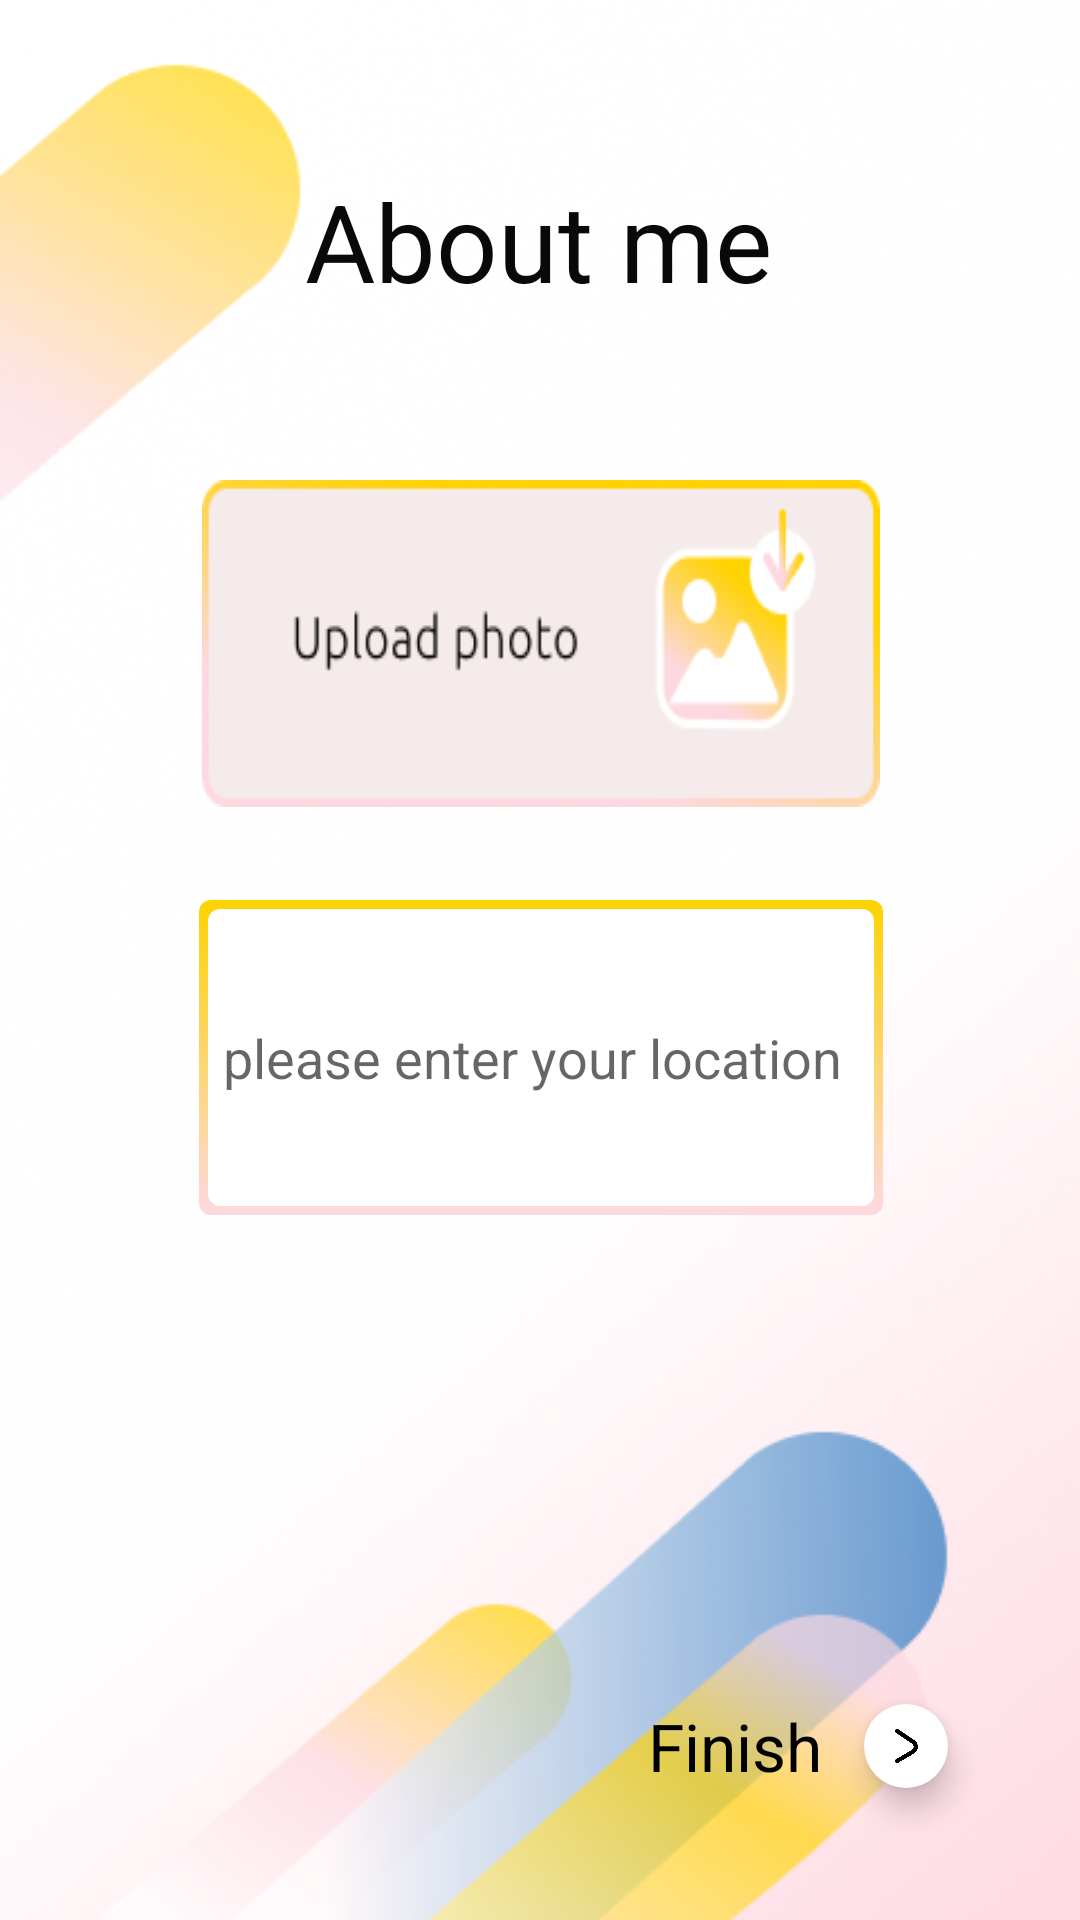

Reconstruct the res/layout file that produces this screen, plus the resources it refers to.
<!-- AndroidManifest.xml: application theme Theme.Cville -->
<!-- res/layout/fragment_form_p3_refugee.xml -->
<androidx.constraintlayout.widget.ConstraintLayout xmlns:android="http://schemas.android.com/apk/res/android"
    xmlns:app="http://schemas.android.com/apk/res-auto"
    xmlns:tools="http://schemas.android.com/tools"
    android:layout_width="match_parent"
    android:layout_height="match_parent"
    android:background="@drawable/reka4"
    tools:context=".RegisterP3RefFragment">

    <TextView
        android:id="@+id/titleForm_p3_ref"
        android:layout_width="wrap_content"
        android:layout_height="wrap_content"
        android:layout_marginTop="56dp"
        android:text="About me"
        android:textColor="#090909"
        android:textSize="36sp"
        app:layout_constraintEnd_toEndOf="parent"
        app:layout_constraintHorizontal_bias="0.497"
        app:layout_constraintStart_toStartOf="parent"
        app:layout_constraintTop_toTopOf="parent" />


    <View
        android:layout_width="226dp"
        android:layout_height="109dp"
        android:layout_marginHorizontal="60dp"
        android:layout_marginTop="160dp"
        android:background="@drawable/icon_upload"
        app:layout_constraintEnd_toEndOf="parent"
        app:layout_constraintHorizontal_bias="0.513"
        app:layout_constraintStart_toStartOf="parent"
        app:layout_constraintTop_toTopOf="parent" />

    <EditText
        android:id="@+id/enterLocationForm_p3_ref"
        android:layout_width="228dp"
        android:layout_height="105dp"
        android:layout_marginTop="300dp"
        android:background="@drawable/gradient_border_text_box"
        android:ems="10"
        android:hint="please enter your location"
        android:paddingHorizontal="8dp"
        android:textColor="#090909"
        app:layout_constraintEnd_toEndOf="parent"
        app:layout_constraintHorizontal_bias="0.502"
        app:layout_constraintStart_toStartOf="parent"
        app:layout_constraintTop_toTopOf="parent" />

    <com.google.android.material.floatingactionbutton.FloatingActionButton
        android:id="@+id/next_fab_p3_ref"
        android:layout_width="wrap_content"
        android:layout_height="wrap_content"
        android:backgroundTint="@color/white"
        app:borderWidth="0dp"
        android:scaleX=".5"
        android:scaleY=".5"
        android:src="@drawable/next_arrow"
        android:layout_margin="30dp"
        app:layout_constraintEnd_toEndOf="parent"
        app:layout_constraintBottom_toBottomOf="parent"/>

    <TextView
        android:layout_width="wrap_content"
        android:layout_height="wrap_content"
        android:text="Finish"
        android:textColor="@color/black"
        android:textSize="22sp"
        app:layout_constraintEnd_toStartOf="@id/next_fab_p3_ref"
        app:layout_constraintTop_toTopOf="@id/next_fab_p3_ref"
        app:layout_constraintBottom_toBottomOf="@id/next_fab_p3_ref"/>


</androidx.constraintlayout.widget.ConstraintLayout>
<!-- resources referenced by this layout -->
<resources>
  <color name="black">#FF000000</color>
  <!-- drawable gradient_border_text_box (drawable) -->
  <?xml version="1.0" encoding="utf-8"?>
  <layer-list xmlns:android="http://schemas.android.com/apk/res/android">
      <item>
          <shape android:shape="rectangle">
              <gradient
                  android:angle="-90"
                  android:endColor="#FDD8E0"
                  android:startColor="#FDD300" />
              <corners android:radius="4dp" />
              <padding
                  android:bottom="3dp"
                  android:left="3dp"
                  android:right="3dp"
                  android:top="3dp" />
          </shape>
      </item>
      <item>
          <shape android:shape="rectangle">
              <solid android:color="@color/white" />
              <corners android:radius="4dp" />
              <size
                  android:width="50dp"
                  android:height="50dp" />
          </shape>
      </item>
  </layer-list>
  <!-- drawable icon_upload: png bitmap (drawable-v24, 8905 bytes) -->
  <!-- drawable next_arrow: png bitmap (drawable-v24, 5450 bytes) -->
  <!-- drawable reka4: png bitmap (drawable, 182249 bytes) -->
  <style name="Theme.Cville" parent="Theme.MaterialComponents.DayNight.NoActionBar">
          
          <item name="colorPrimary">@color/purple_500</item>
          <item name="colorPrimaryVariant">@color/purple_700</item>
          <item name="colorOnPrimary">@color/fui_transparent</item>
          
          <item name="colorSecondary">@color/teal_200</item>
          <item name="colorSecondaryVariant">@color/teal_700</item>
          <item name="colorOnSecondary">@color/black</item>
          
          <item name="android:statusBarColor" tools:targetApi="l">?attr/colorPrimaryVariant</item>
          
          <item name="android:windowActionBarOverlay">true</item>
          <item name="android:windowBackground">@null</item>
      </style>
  <color name="purple_500">#FF6200EE</color>
  <color name="purple_700">#FF3700B3</color>
  <color name="fui_transparent">#FFFFFFFF</color>
  <color name="teal_200">#FF03DAC5</color>
  <color name="teal_700">#FF018786</color>
  <!-- not gathered from this repository: default colours our renderer supplied (Android Studio template values) -->
  <color name="white">#FFFFFFFF</color>
</resources>
